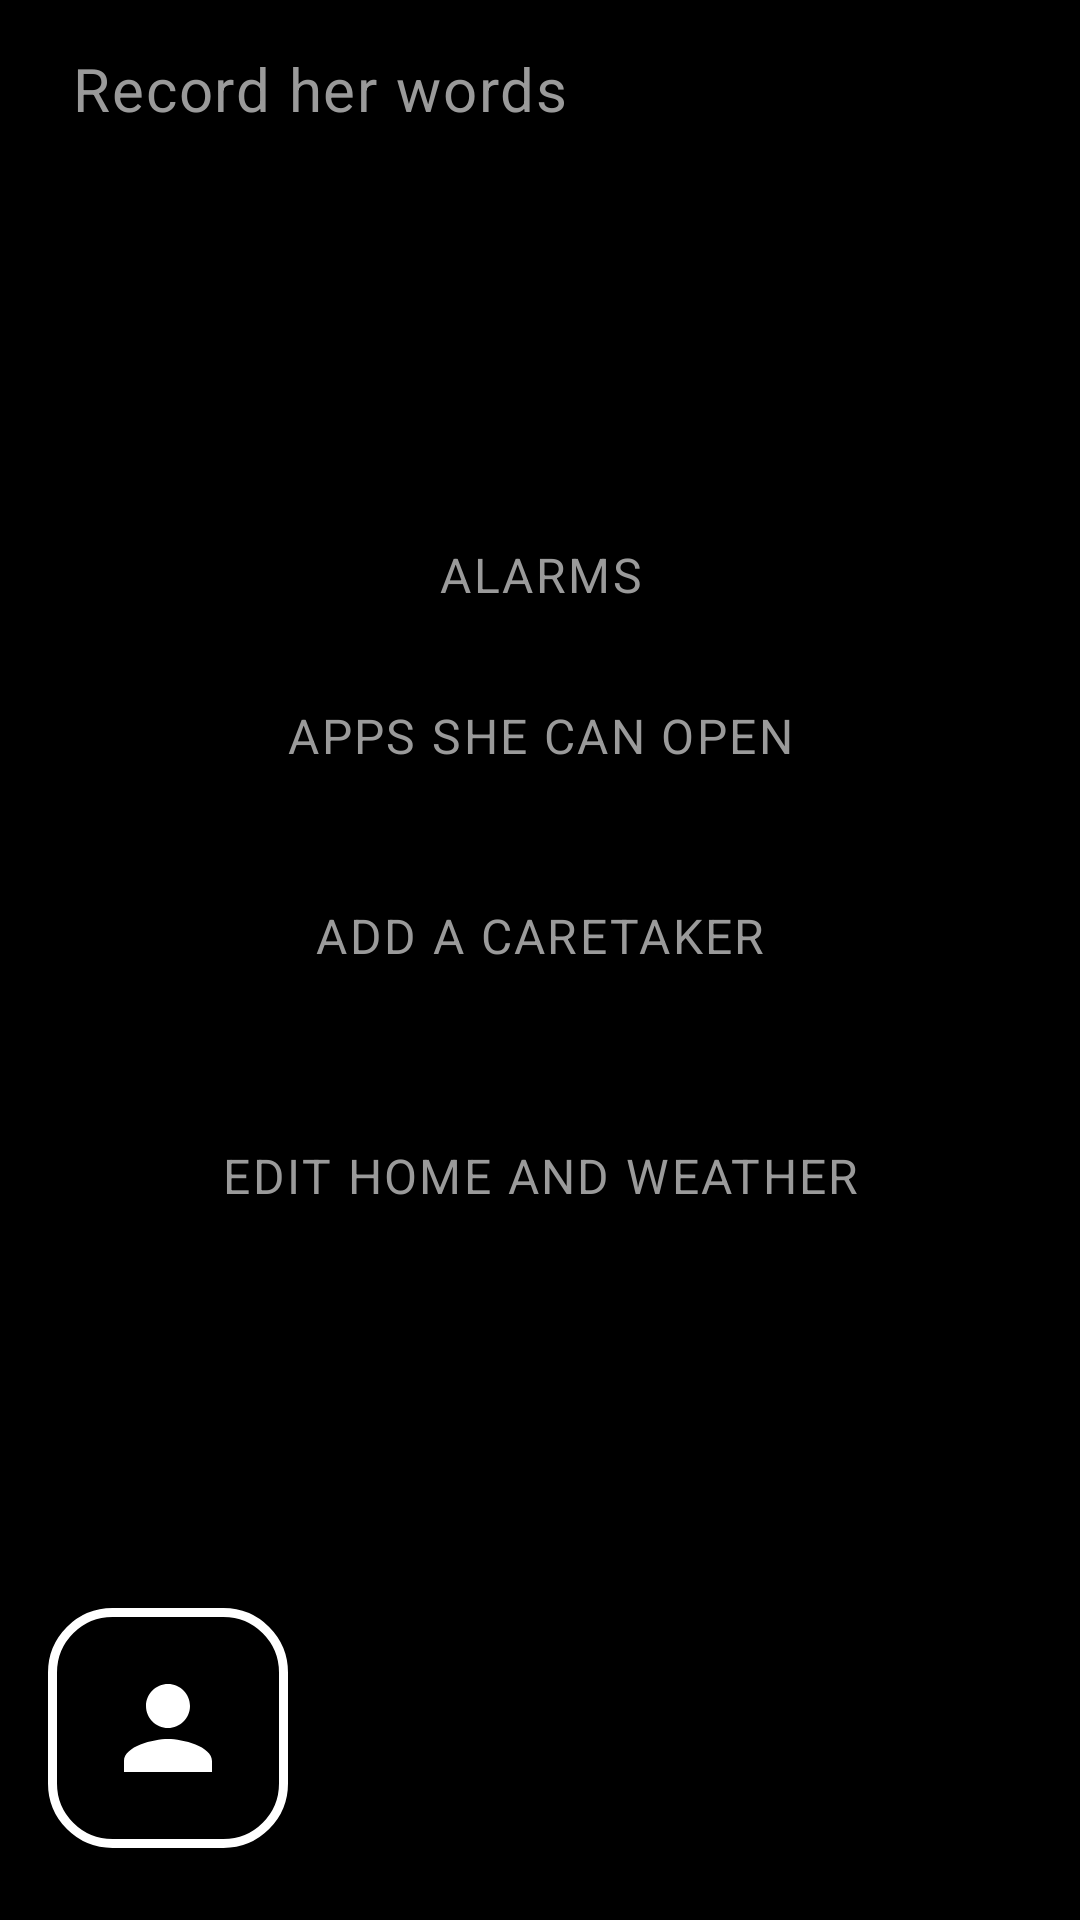

This screen was rendered from an Android layout file. Write that file and the resources it references.
<!-- AndroidManifest.xml: application theme Theme.GrandmasLauncher -->
<!-- res/layout/activity_record_clips.xml -->
<?xml version="1.0" encoding="utf-8"?>
<FrameLayout xmlns:android="http://schemas.android.com/apk/res/android"
    android:id="@+id/recordClipsRoot"
    android:layout_width="match_parent"
    android:layout_height="match_parent"
    android:background="@color/color_bg_primary">

<LinearLayout
    android:layout_width="match_parent"
    android:layout_height="match_parent"
    android:orientation="vertical">

    <LinearLayout
        android:layout_width="match_parent"
        android:layout_height="wrap_content"
        android:gravity="center_vertical"
        android:orientation="horizontal"
        android:padding="@dimen/screen_margin_horizontal">

        <TextView
            android:layout_width="0dp"
            android:layout_height="wrap_content"
            android:layout_marginStart="@dimen/space_sm"
            android:layout_weight="1"
            android:text="@string/record_clips_title"
            android:textAppearance="@style/TextAppearance.Grandma.LabelLarge"
            android:textColor="@color/color_text_secondary" />
    </LinearLayout>

    <LinearLayout
        android:id="@+id/localFlowPanel"
        android:layout_width="match_parent"
        android:layout_height="wrap_content"
        android:orientation="vertical"
        android:paddingStart="@dimen/screen_margin_horizontal"
        android:paddingEnd="@dimen/screen_margin_horizontal"
        android:paddingBottom="@dimen/space_md"
        android:visibility="gone">

        <TextView
            android:layout_width="match_parent"
            android:layout_height="wrap_content"
            android:paddingBottom="@dimen/space_sm"
            android:text="@string/local_flow_how"
            android:textAppearance="@style/TextAppearance.Grandma.LabelMedium"
            android:textColor="@color/color_text_secondary" />

        <androidx.appcompat.widget.SwitchCompat
            android:id="@+id/switchLocalFlow"
            android:layout_width="match_parent"
            android:layout_height="wrap_content"
            android:minHeight="@dimen/touch_target_min"
            android:text="@string/local_flow_switch"
            android:textColor="@color/color_text_secondary" />

        <androidx.appcompat.widget.SwitchCompat
            android:id="@+id/switchLocalFlowFail"
            android:layout_width="match_parent"
            android:layout_height="wrap_content"
            android:minHeight="@dimen/touch_target_min"
            android:text="@string/local_flow_fail"
            android:textColor="@color/color_text_secondary" />

        <TextView
            android:id="@+id/tvLocalFlowStatus"
            android:layout_width="match_parent"
            android:layout_height="wrap_content"
            android:paddingTop="@dimen/space_sm"
            android:textAppearance="@style/TextAppearance.Grandma.LabelMedium"
            android:textColor="@color/color_text_secondary" />
    </LinearLayout>

    <androidx.recyclerview.widget.RecyclerView
        android:id="@+id/rvSlots"
        android:layout_width="match_parent"
        android:layout_height="0dp"
        android:layout_weight="1"
        android:paddingStart="@dimen/screen_margin_horizontal"
        android:paddingEnd="@dimen/screen_margin_horizontal" />

    <TextView
        android:id="@+id/btnOpenAlarms"
        android:layout_width="match_parent"
        android:layout_height="wrap_content"
        android:gravity="center"
        android:padding="@dimen/space_md"
        android:text="@string/alarms_title"
        android:textAppearance="@style/TextAppearance.Grandma.LabelMedium"
        android:textColor="@color/color_text_secondary" />

    <TextView
        android:id="@+id/btnOpenPins"
        android:layout_width="match_parent"
        android:layout_height="wrap_content"
        android:gravity="center"
        android:padding="@dimen/space_md"
        android:text="@string/pin_apps_title"
        android:textAppearance="@style/TextAppearance.Grandma.LabelMedium"
        android:textColor="@color/color_text_secondary" />

    <TextView
        android:id="@+id/btnAddCaretaker"
        android:layout_width="match_parent"
        android:layout_height="wrap_content"
        android:gravity="center"
        android:minHeight="@dimen/touch_target_min"
        android:padding="@dimen/space_md"
        android:text="@string/caretaker_add_title"
        android:textAppearance="@style/TextAppearance.Grandma.LabelMedium"
        android:textColor="@color/color_text_secondary" />

    <TextView
        android:id="@+id/btnEditHome"
        android:layout_width="match_parent"
        android:layout_height="wrap_content"
        android:layout_marginBottom="@dimen/floating_content_clearance"
        android:gravity="center"
        android:minHeight="@dimen/touch_target_min"
        android:padding="@dimen/space_md"
        android:text="@string/caretaker_edit_home"
        android:textAppearance="@style/TextAppearance.Grandma.LabelMedium"
        android:textColor="@color/color_text_secondary" />

</LinearLayout>

    <ImageButton
        android:id="@+id/fabCaretaker"
        android:layout_width="@dimen/touch_target_min"
        android:layout_height="@dimen/touch_target_min"
        android:layout_gravity="bottom|start"
        android:layout_marginStart="@dimen/fab_caretaker_margin_horizontal"
        android:layout_marginBottom="@dimen/fab_caretaker_margin_bottom"
        android:background="@drawable/bg_control"
        android:contentDescription="@string/screen_ask_for_help"
        android:elevation="12dp"
        android:padding="18dp"
        android:scaleType="fitCenter"
        android:src="@drawable/ic_caretaker_info" />

</FrameLayout>
<!-- resources referenced by this layout -->
<resources>
  <color name="color_bg_primary">#000000</color>
  <color name="color_text_secondary">#9A9A9A</color>
  <dimen name="fab_caretaker_margin_bottom">24dp</dimen>
  <dimen name="fab_caretaker_margin_horizontal">16dp</dimen>
  <dimen name="floating_content_clearance">208dp</dimen>
  <dimen name="screen_margin_horizontal">16dp</dimen>
  <dimen name="space_md">16dp</dimen>
  <dimen name="space_sm">8dp</dimen>
  <dimen name="touch_target_min">80dp</dimen>
  <!-- drawable bg_control (drawable) -->
  <?xml version="1.0" encoding="utf-8"?>
  <shape xmlns:android="http://schemas.android.com/apk/res/android"
      android:shape="rectangle">
      <solid android:color="@color/color_control_fill" />
      <stroke
          android:width="@dimen/control_border_width"
          android:color="@color/color_control_border" />
      <corners android:radius="@dimen/control_corner_radius" />
  </shape>
  <!-- drawable ic_caretaker_info (drawable) -->
  <?xml version="1.0" encoding="utf-8"?>
  <vector xmlns:android="http://schemas.android.com/apk/res/android"
      android:width="24dp"
      android:height="24dp"
      android:viewportWidth="24"
      android:viewportHeight="24">
      <path
          android:fillColor="@color/color_text_primary"
          android:pathData="M12,12c2.21,0 4,-1.79 4,-4s-1.79,-4 -4,-4 -4,1.79 -4,4 1.79,4 4,4zM12,14c-2.67,0 -8,1.34 -8,4v2h16v-2c0,-2.66 -5.33,-4 -8,-4z" />
  </vector>
  <string name="alarms_title">Alarms</string>
  <string name="caretaker_add_title">Add a caretaker</string>
  <string name="caretaker_edit_home">Edit home and weather</string>
  <string name="local_flow_fail">Next help tap fails, so she can try again</string>
  <string name="local_flow_how">Local test, for a helper. Long-press the home clock, enter the PIN, then turn this on. Help taps stay on this phone. A release build ignores this.</string>
  <string name="local_flow_switch">Keep help requests on this phone</string>
  <string name="pin_apps_title">Apps she can open</string>
  <string name="record_clips_title">Record her words</string>
  <string name="screen_ask_for_help">ASK FOR HELP</string>
  <style name="TextAppearance.Grandma.LabelLarge" parent="TextAppearance.MaterialComponents.Body1">
          <item name="android:textSize">20sp</item>
          <item name="android:textColor">@color/color_text_primary</item>
          <item name="android:fontFamily">sans-serif-medium</item>
      </style>
  <style name="TextAppearance.Grandma.LabelMedium" parent="TextAppearance.MaterialComponents.Caption">
          <item name="android:textSize">16sp</item>
          <item name="android:textColor">@color/color_text_secondary</item>
          <item name="android:textAllCaps">true</item>
          <item name="android:letterSpacing">0.05</item>
          <item name="android:fontFamily">sans-serif</item>
      </style>
  <color name="color_control_fill">#000000</color>
  <dimen name="control_border_width">3dp</dimen>
  <color name="color_control_border">#FFFFFF</color>
  <dimen name="control_corner_radius">20dp</dimen>
  <color name="color_text_primary">#FFFFFF</color>
  <color name="color_text_on_dark">#FFFFFF</color>
  <color name="color_bg_card">#000000</color>
</resources>
